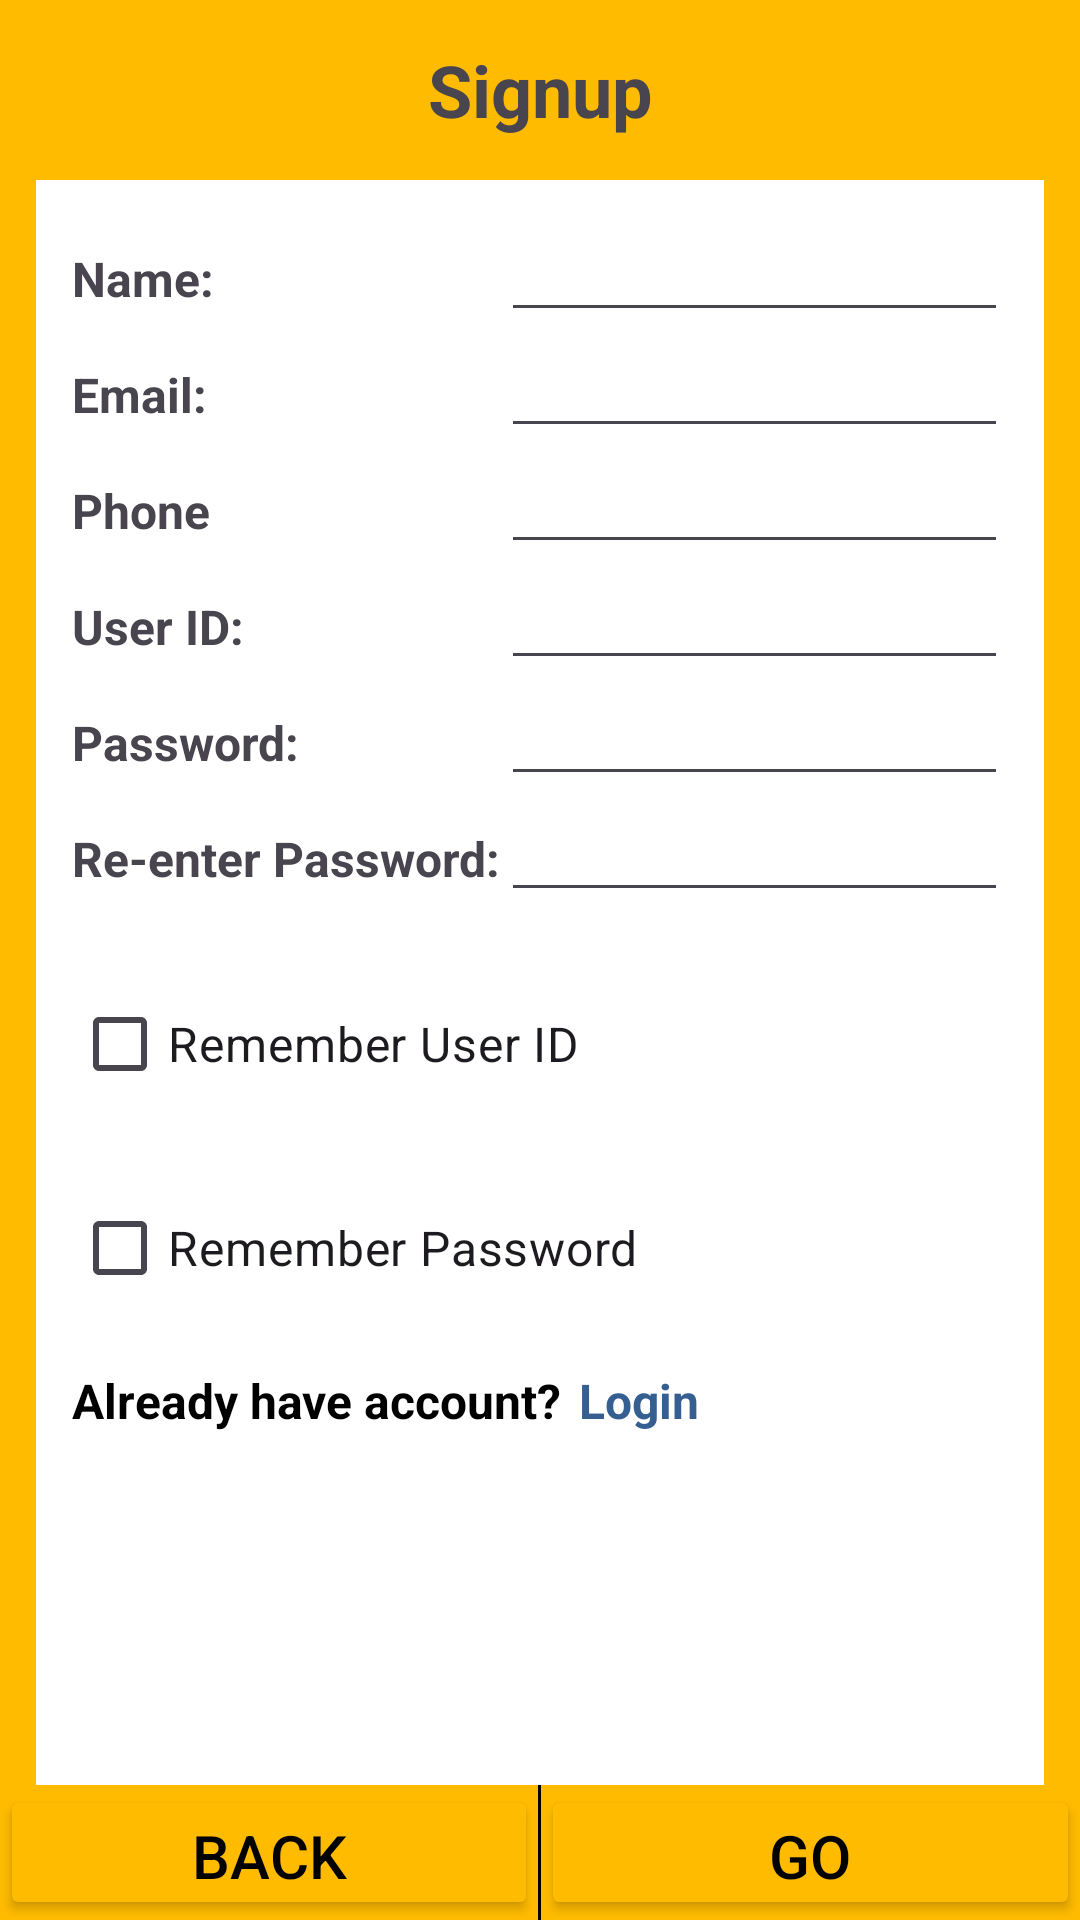

Here is an Android app screen rendered from its layout file. Give the layout XML and the strings, colors and styles it references.
<!-- AndroidManifest.xml: application theme Theme.LabTasks -->
<!-- res/layout/activity_sign_up.xml -->
<?xml version="1.0" encoding="utf-8"?>
<LinearLayout
    xmlns:android="http://schemas.android.com/apk/res/android"
    xmlns:app="http://schemas.android.com/apk/res-auto"
    xmlns:tools="http://schemas.android.com/tools"
    android:layout_width="match_parent"
    android:layout_height="match_parent"
    tools:context=".ClassSummaryActivity"
    android:orientation="vertical"
    android:background="#ffbb00">

    
    <TextView
        android:layout_width="match_parent"
        android:layout_height="60dp"
        android:text="Signup"
        android:gravity="center"
        android:textSize="24sp"
        android:textStyle="bold"/>
    
    <TableLayout
        android:layout_width="match_parent"
        android:layout_height="wrap_content"
        android:layout_weight="1"
        android:background="@color/white"
        android:padding="12dp"
        android:layout_marginLeft="12dp"
        android:layout_marginRight="12dp"
        >

        <TableRow>
            <TextView
                android:text="Name:"
                android:textSize="16sp"
                android:textStyle="bold"/>

            <EditText
                android:id="@+id/etName"
                android:text=""
                android:textSize="16sp"
                android:layout_weight="1"
                />
        </TableRow>

        <TableRow>
            <TextView
                android:text="Email:"
                android:textSize="16sp"
                android:textStyle="bold"/>

            <EditText
                android:id="@+id/etEmail"
                android:text=""
                android:textSize="16sp"
                android:layout_weight="1"
                />
        </TableRow>

        <TableRow>
            <TextView
                android:text="Phone"
                android:textSize="16sp"
                android:textStyle="bold"/>

            <EditText
                android:id="@+id/etPhone"
                android:text=""
                android:textSize="16sp"
                android:layout_weight="1"
                />
        </TableRow>

        <TableRow>
            <TextView
                android:text="User ID:"
                android:textSize="16sp"
                android:textStyle="bold"/>

            <EditText
                android:id="@+id/etUserId"
                android:text=""
                android:textSize="16sp"
                android:layout_weight="1"
                />
        </TableRow>

        <TableRow>
            <TextView
                android:text="Password:"
                android:textSize="16sp"
                android:textStyle="bold"/>

            <EditText
                android:id="@+id/etPassword"
                android:text=""
                android:textSize="16sp"
                android:layout_weight="1"
                />
        </TableRow>

        <TableRow>
            <TextView
                android:text="Re-enter Password:"
                android:textSize="16sp"
                android:textStyle="bold"/>

            <EditText
                android:id="@+id/etrePassword"
                android:text=""
                android:textSize="16sp"
                android:layout_weight="1"
                />
        </TableRow>
        <CheckBox
            android:text="Remember User ID"
            android:id="@+id/signUpRemUID"
            android:textSize="16sp"
            android:layout_marginTop="20dp"
            />



        <CheckBox
            android:id="@+id/signUpRemPass"
            android:text="Remember Password"
            android:textSize="16sp"
            android:layout_marginTop="20dp"
            />

            <LinearLayout
                android:layout_height="wrap_content"
                android:layout_width="match_parent"
                android:orientation="horizontal"
                android:layout_marginTop="16dp"
                >
                <TextView
                    android:text="Already have account?"
                    android:textStyle="bold"
                    android:textSize="16sp"
                    android:textColor="@color/black"
                    android:layout_width="wrap_content"
                    android:layout_height="wrap_content"
                    />

                <TextView
                    android:id="@+id/loginLink"
                    android:layout_width="wrap_content"
                    android:layout_height="wrap_content"
                    android:layout_marginLeft="6dp"
                    android:clickable="true"
                    android:text="Login"
                    android:textColor="@color/link"
                    android:textSize="16sp"
                    android:textStyle="bold" />
            </LinearLayout>




    </TableLayout>

    
    <LinearLayout
        android:layout_width="match_parent"
        android:layout_height="45dp"
        android:orientation="horizontal">

        <Button
            android:id="@+id/btnBack"
            android:layout_width="0dp"
            android:layout_height="match_parent"
            android:layout_weight="1"
            android:text="Back"
            android:backgroundTint="#FFbb00"
            android:textColor="@color/black"
            android:textSize="20dp"
            />
        <View
            android:layout_width="1dp"
            android:layout_height="match_parent"
            android:background="@color/black"
            />

        <Button
            android:id="@+id/btnGo"
            android:layout_width="0dp"
            android:layout_height="match_parent"
            android:layout_weight="1"
            android:text="Go"
            android:backgroundTint="#FFbb00"
            android:textColor="@color/black"
            android:textSize="20dp"
            />

    </LinearLayout>


</LinearLayout>
<!-- resources referenced by this layout -->
<resources>
  <color name="black">#FF000000</color>
  <color name="link">#365F91</color>
  <color name="white">#FFFFFFFF</color>
  <style name="Theme.LabTasks" parent="Base.Theme.LabTasks" />
  <style name="Base.Theme.LabTasks" parent="Theme.Material3.DayNight.NoActionBar">
          
          
      </style>
</resources>
